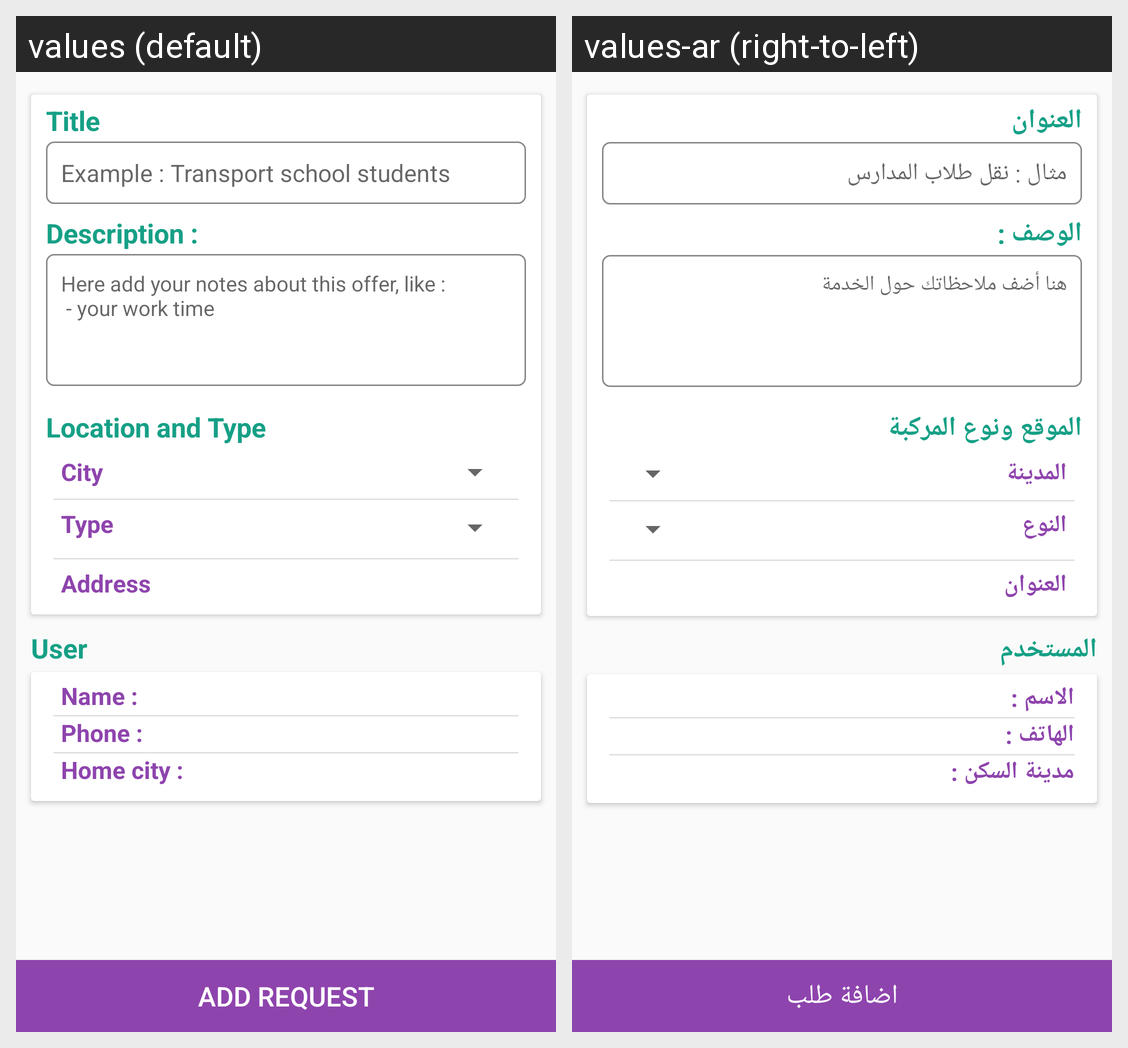

The Android screen above is rendered under two locales of the same app. Produce the string resources it draws, with the default and per-locale values.
Android screen res/layout/fragment_add_request.xml rendered under 2 locales, left to right: values (default), values-ar (right-to-left). Device: Nexus 5 (rendered at 1080×1920; each locale shown at half size, 540×960, under a caption strip naming it); theme AppTheme.
Strings drawn on this screen, with the default value and each locale's value (text and hints the layout hard-codes, and strings that could not be matched under every locale, appear in the picture but are not listed):

add_offer_title_text
  values: Title
  values-ar: العنوان

add_offer_title_hint
  values: Example : Transport school students
  values-ar: مثال : نقل طلاب المدارس

add_offer_desc_text
  values: Description :
  values-ar: الوصف : 

add_offer_desc_hint
  values: Here add your notes about this offer, like : 
       - your work time
  values-ar: هنا أضف ملاحظاتك حول الخدمة 

add_offer_info_offer_text
  values: Location and Type
  values-ar: الموقع ونوع المركبة

city
  values: City
  values-ar: المدينة

type
  values: Type
  values-ar: النوع

my_request_address
  values: Address 
  values-ar: العنوان  

add_offer_info_user_text
  values: User
  values-ar: المستخدم

add_offer_user_name_text
  values: Name :
  values-ar: الاسم :

add_offer_user_phone_text
  values: Phone :
  values-ar: الهاتف :

my_account_homeCity_text
  values: Home city :
  values-ar: مدينة السكن :

add_request_save_btn_text
  values: add request
  values-ar: اضافة طلب
